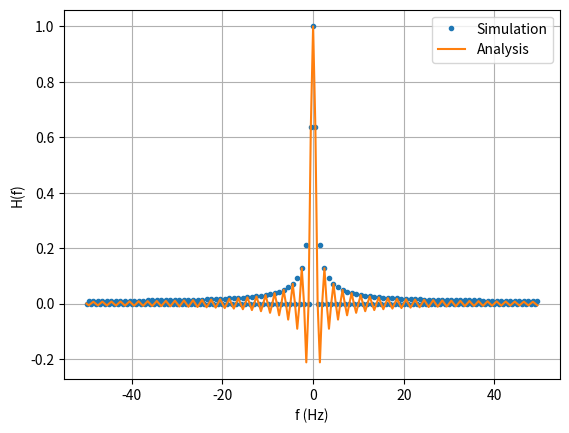

Recreate this plot in Python.
import numpy as np
from scipy import fft, signal
from matplotlib import pyplot as plt

ts = 1e-2
sig = np.zeros(200)
sig[:100] = 1
sig_fft = fft.fftshift(fft.fft(sig))
sig_fft = np.abs(sig_fft)/max(np.abs(sig_fft))
sf = fft.fftshift(fft.fftfreq(sig.size, d=ts))
plt.plot(sf, sig_fft, '.')
plt.plot(sf, np.sinc(sf))
plt.legend(['Simulation', 'Analysis'])
plt.grid()
plt.xlabel('f (Hz)')
plt.ylabel('H(f)')
plt.savefig('3.9.pdf')
plt.show()